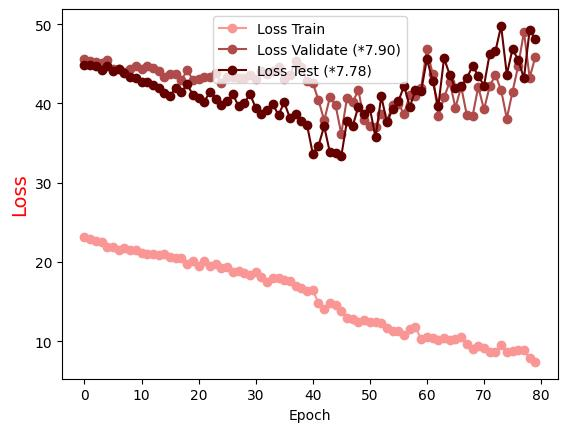

Source data for this figure (header and first rows):
Epoch, Loss Train, Loss Validate (*7.90), Loss Test (*7.78)
0.0, 23.2, 45.64, 44.9
1.0, 22.9, 45.35, 44.83
2.0, 22.61, 45.22, 44.76
3.0, 22.5, 45.1, 44.24
4.0, 21.91, 45.44, 44.77
5.0, 21.86, 44.35, 44.13
6.0, 21.57, 44.34, 44.39
7.0, 21.78, 44.02, 43.81
8.0, 21.53, 44.33, 43.34
9.0, 21.47, 44.78, 43.2
10.0, 21.19, 44.37, 42.68
11.0, 21.01, 44.72, 42.75
12.0, 20.96, 44.49, 42.34
13.0, 20.86, 44.05, 41.9
14.0, 21.01, 43.29, 41.29
15.0, 20.58, 43.69, 40.97
16.0, 20.47, 43.78, 41.98
17.0, 20.47, 42.97, 41.49
18.0, 19.8, 44.17, 42.43
19.0, 20.06, 42.99, 41.07
20.0, 19.44, 43.15, 40.64
21.0, 20.15, 43.35, 40.25
22.0, 19.48, 43.32, 41.47
23.0, 19.75, 43.79, 40.61
24.0, 19.29, 42.62, 39.78
25.0, 19.32, 43.32, 40.27
26.0, 18.76, 43.34, 41.16
27.0, 18.82, 43.19, 39.66
28.0, 18.64, 43.24, 40.01
29.0, 18.42, 43.62, 41.22
30.0, 18.75, 43.1, 39.44
31.0, 18.1, 44.04, 38.67
32.0, 17.52, 43.78, 39.12
33.0, 18.01, 44.04, 39.9
34.0, 17.94, 44.54, 38.55
35.0, 17.73, 43.12, 40.15
36.0, 17.66, 43.6, 38.17
37.0, 16.98, 45.41, 38.67
38.0, 16.75, 44.59, 37.77
39.0, 16.28, 42.81, 37.28
40.0, 16.4, 42.57, 33.69
41.0, 14.87, 40.45, 34.67
42.0, 14.03, 37.86, 37.13
43.0, 14.85, 40.76, 33.82
44.0, 14.6, 39.76, 33.7
45.0, 13.85, 36.17, 33.36
46.0, 12.94, 40.71, 37.83
47.0, 12.81, 40.18, 37.16
48.0, 12.4, 41.67, 39.62
49.0, 12.72, 37.87, 38.67
50.0, 12.48, 37.17, 39.39
51.0, 12.45, 37.04, 35.72
52.0, 12.34, 38.64, 40.9
53.0, 11.63, 37.81, 37.65
54.0, 11.3, 39.84, 39.26
55.0, 11.29, 39.89, 40.26
56.0, 10.73, 38.73, 42.24
57.0, 11.55, 41.05, 39.56
58.0, 11.77, 40.96, 41.71
59.0, 10.23, 42.01, 41.59
... 20 more rows
